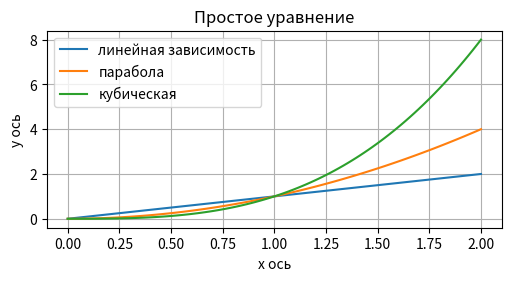

Here is the Python script that generated this plot:
import matplotlib.pyplot as plt
import pandas as pnd
import numpy as np


# numpy - создать массив чисел, выполнить математические операции с массивом и вывести результаты в консоль.

x = np.linspace(0, 2, 100)  # использование массива numpy
print(x)

# Задание: данные с помощью библиотеки любым удобным для вас инструментом из библиотеки
# далее используем созданный массив для значений

plt.figure(figsize=(5, 2.7), layout='constrained')

plt.plot(x, x, label='линейная зависимость')
plt.plot(x, x**2, label='парабола')
plt.plot(x, x**3, label='кубическая')
plt.grid(True)

plt.xlabel('x ось')
plt.ylabel('y ось')
plt.title("Простое уравнение")
plt.legend()
plt.show()

# Задание: считать данные из файла, выполнить простой анализ данных (на своё усмотрение) и вывести результаты в консоль

Data = [1, 3, 4, 5, 6, 2, 9]
s = pnd.Series(Data)
Index = ['a', 'b', 'c', 'd', 'e', 'f', 'g']
si = pnd.Series(Data, Index)
print(si, " код pandas")

s = pnd.Series(["A", "B", "C", "Aaba", "Baca", "CABA", "dog", "cat"])

print(s.str.upper())

